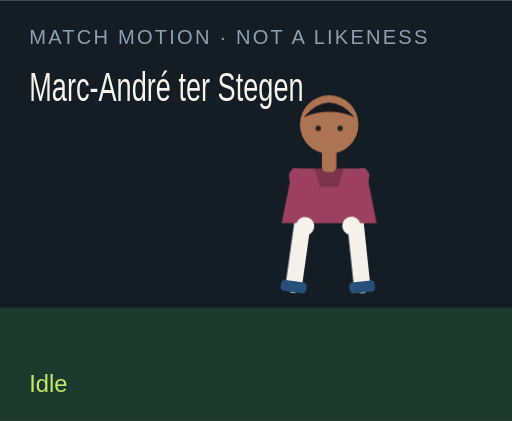
t = 0.00 s
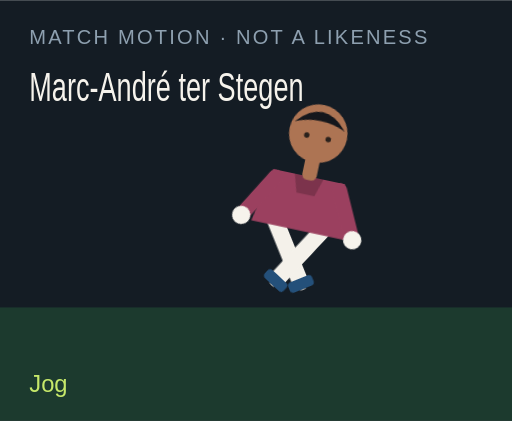
t = 1.50 s
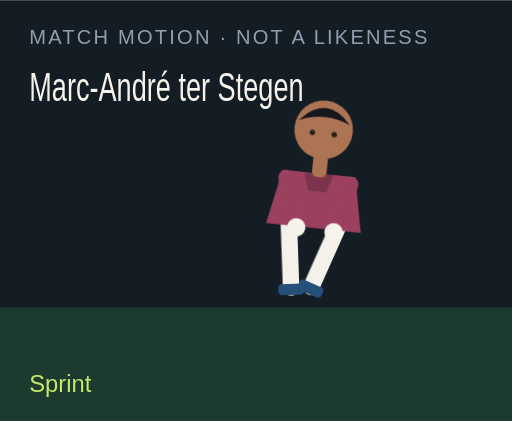
t = 3.00 s
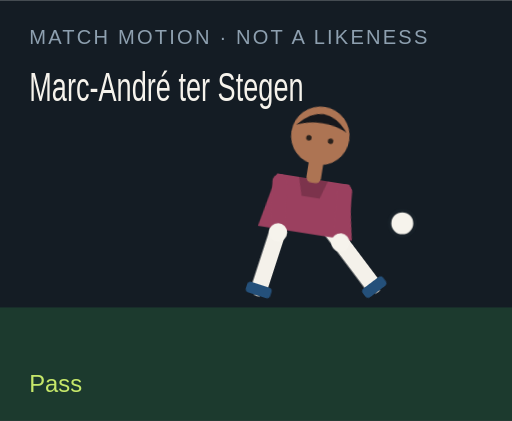
t = 4.50 s
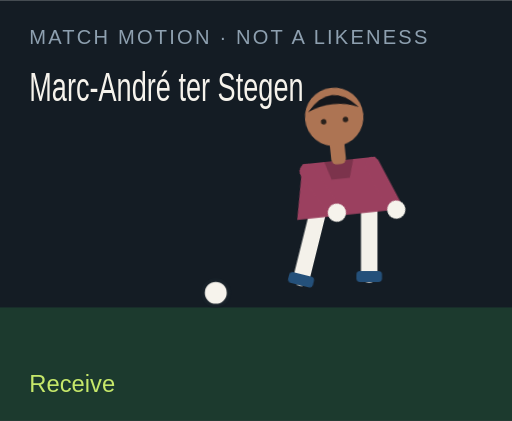
t = 6.00 s
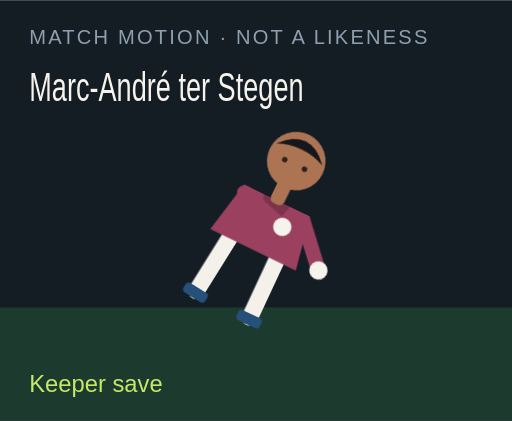
t = 7.50 s

The animated SVG that drew these frames (rendered in a browser with its animation timeline set to each time). Animation: 18 CSS @keyframes rules; one cycle of 9.00 s, repeats indefinitely.

<?xml version="1.0" encoding="UTF-8"?>
<svg xmlns="http://www.w3.org/2000/svg" viewBox="0 0 280 230" role="img">
  <style>@media (prefers-reduced-motion: reduce){animate,animateTransform{display:none}}</style>
  <rect width="280" height="230" fill="#141c24"/>
  <rect y="168" width="280" height="62" fill="#1c3a2e"/>
  <text x="16" y="24" fill="#8ea0b0" font-family="Arial,sans-serif" font-size="11" letter-spacing="1.2">MATCH MOTION · NOT A LIKENESS</text>
  <text x="16" y="55" fill="#f6f3ec" font-family="Impact,sans-serif" font-size="22" textLength="150" lengthAdjust="spacingAndGlyphs">Marc-André ter Stegen</text>
  <circle r="7" fill="#f6f3ec" stroke="#172028" stroke-width="2" id="motion-33218" cx="150" cy="160" opacity="0">
    
    
    
  </circle>
  <g transform="translate(132 40)">
    <g id="motion-33240" transform="rotate(0 48 90)">
      
      <g id="motion-33242" transform="translate(0 0)">
        
        <g transform="translate(34 78)"><g id="motion-33244" transform="rotate(8)"><path d="M0 0 V38" stroke="#f4f1ea" stroke-width="9" stroke-linecap="round"/><rect x="-7" y="36" width="14" height="6" rx="2" fill="#24507a"/></g></g>
        <g transform="translate(62 78)"><g id="motion-33246" transform="rotate(-6)"><path d="M0 0 V38" stroke="#f4f1ea" stroke-width="9" stroke-linecap="round"/><rect x="-7" y="36" width="14" height="6" rx="2" fill="#24507a"/></g></g>
        <path d="M28 52 h40 l6 30 H22 Z" fill="#9b405f"/>
        <path d="M40 52 h16 l-3 10 H43 Z" fill="#000" opacity=".2"/>
        <g transform="translate(30 56)"><g id="motion-33248" transform="rotate(-10)"><path d="M0 0 V28" stroke="#9b405f" stroke-width="8" stroke-linecap="round"/><circle cx="0" cy="28" r="5" fill="#f6f3ec"/></g></g>
        <g transform="translate(66 56)"><g id="motion-33250" transform="rotate(12)"><path d="M0 0 V28" stroke="#9b405f" stroke-width="8" stroke-linecap="round"/><circle cx="0" cy="28" r="5" fill="#f6f3ec"/></g></g>
        <rect x="44" y="40" width="8" height="14" rx="3" fill="#ad7453"/>
        <circle cx="48" cy="28" r="16" fill="#ad7453"/>
        <path d="M34 24 Q48 8 62 24 Q48 18 34 24" fill="#15171c"/>
        <circle cx="42" cy="30" r="1.5" fill="#2a211c"/><circle cx="54" cy="30" r="1.5" fill="#2a211c"/>
      </g>
    </g>
  </g>
  <text x="16" y="214" fill="#c6e86a" font-family="Arial,sans-serif" font-size="13" opacity="1" id="motion-33222">Idle</text><text x="16" y="214" fill="#c6e86a" font-family="Arial,sans-serif" font-size="13" opacity="0" id="motion-33224">Jog</text><text x="16" y="214" fill="#c6e86a" font-family="Arial,sans-serif" font-size="13" opacity="0" id="motion-33226">Sprint</text><text x="16" y="214" fill="#c6e86a" font-family="Arial,sans-serif" font-size="13" opacity="0" id="motion-33228">Dribble</text><text x="16" y="214" fill="#c6e86a" font-family="Arial,sans-serif" font-size="13" opacity="0" id="motion-33230">Pass</text><text x="16" y="214" fill="#c6e86a" font-family="Arial,sans-serif" font-size="13" opacity="0" id="motion-33232">Shoot</text><text x="16" y="214" fill="#c6e86a" font-family="Arial,sans-serif" font-size="13" opacity="0" id="motion-33234">Receive</text><text x="16" y="214" fill="#c6e86a" font-family="Arial,sans-serif" font-size="13" opacity="0" id="motion-33236">Keeper save</text><text x="16" y="214" fill="#c6e86a" font-family="Arial,sans-serif" font-size="13" opacity="0" id="motion-33238">Gloves up</text>
<style>@keyframes track-33219{0%{cx:150px}11.1%{cx:156px}22.2%{cx:164px}33.300000000000004%{cx:142px}44.4%{cx:190px}55.60000000000001%{cx:250px}66.7%{cx:118px}77.8%{cx:150px}88.9%{cx:150px}100%{cx:150px}}@keyframes track-33220{0%{cy:160px}11.1%{cy:158px}22.2%{cy:154px}33.300000000000004%{cy:156px}44.4%{cy:148px}55.60000000000001%{cy:96px}66.7%{cy:160px}77.8%{cy:160px}88.9%{cy:160px}100%{cy:160px}}@keyframes track-33221{0%{opacity:0}11.1%{opacity:0}22.2%{opacity:0}33.300000000000004%{opacity:1}44.4%{opacity:1}55.60000000000001%{opacity:1}66.7%{opacity:1}77.8%{opacity:0}88.9%{opacity:0}100%{opacity:0}}@keyframes track-33223{0%{opacity:1}11.1%{opacity:0}22.2%{opacity:0}33.300000000000004%{opacity:0}44.4%{opacity:0}55.60000000000001%{opacity:0}66.7%{opacity:0}77.8%{opacity:0}88.9%{opacity:0}100%{opacity:1}}@keyframes track-33225{0%{opacity:0}11.1%{opacity:1}22.2%{opacity:0}33.300000000000004%{opacity:0}44.4%{opacity:0}55.60000000000001%{opacity:0}66.7%{opacity:0}77.8%{opacity:0}88.9%{opacity:0}100%{opacity:0}}@keyframes track-33227{0%{opacity:0}11.1%{opacity:0}22.2%{opacity:1}33.300000000000004%{opacity:0}44.4%{opacity:0}55.60000000000001%{opacity:0}66.7%{opacity:0}77.8%{opacity:0}88.9%{opacity:0}100%{opacity:0}}@keyframes track-33229{0%{opacity:0}11.1%{opacity:0}22.2%{opacity:0}33.300000000000004%{opacity:1}44.4%{opacity:0}55.60000000000001%{opacity:0}66.7%{opacity:0}77.8%{opacity:0}88.9%{opacity:0}100%{opacity:0}}@keyframes track-33231{0%{opacity:0}11.1%{opacity:0}22.2%{opacity:0}33.300000000000004%{opacity:0}44.4%{opacity:1}55.60000000000001%{opacity:0}66.7%{opacity:0}77.8%{opacity:0}88.9%{opacity:0}100%{opacity:0}}@keyframes track-33233{0%{opacity:0}11.1%{opacity:0}22.2%{opacity:0}33.300000000000004%{opacity:0}44.4%{opacity:0}55.60000000000001%{opacity:1}66.7%{opacity:0}77.8%{opacity:0}88.9%{opacity:0}100%{opacity:0}}@keyframes track-33235{0%{opacity:0}11.1%{opacity:0}22.2%{opacity:0}33.300000000000004%{opacity:0}44.4%{opacity:0}55.60000000000001%{opacity:0}66.7%{opacity:1}77.8%{opacity:0}88.9%{opacity:0}100%{opacity:0}}@keyframes track-33237{0%{opacity:0}11.1%{opacity:0}22.2%{opacity:0}33.300000000000004%{opacity:0}44.4%{opacity:0}55.60000000000001%{opacity:0}66.7%{opacity:0}77.8%{opacity:1}88.9%{opacity:0}100%{opacity:0}}@keyframes track-33239{0%{opacity:0}11.1%{opacity:0}22.2%{opacity:0}33.300000000000004%{opacity:0}44.4%{opacity:0}55.60000000000001%{opacity:0}66.7%{opacity:0}77.8%{opacity:0}88.9%{opacity:1}100%{opacity:0}}@keyframes track-33241{0%{transform:rotate(0deg)}11.1%{transform:rotate(8deg)}22.2%{transform:rotate(16deg)}33.300000000000004%{transform:rotate(6deg)}44.4%{transform:rotate(4deg)}55.60000000000001%{transform:rotate(14deg)}66.7%{transform:rotate(-6deg)}77.8%{transform:rotate(52deg)}88.9%{transform:rotate(0deg)}100%{transform:rotate(0deg)}}@keyframes track-33243{0%{transform:translate(0px,0px)}11.1%{transform:translate(0px,-3px)}22.2%{transform:translate(0px,-6px)}33.300000000000004%{transform:translate(0px,-2px)}44.4%{transform:translate(0px,2px)}55.60000000000001%{transform:translate(0px,-4px)}66.7%{transform:translate(0px,1px)}77.8%{transform:translate(0px,16px)}88.9%{transform:translate(0px,-12px)}100%{transform:translate(0px,0px)}}@keyframes track-33245{0%{transform:rotate(8deg)}11.1%{transform:rotate(-26deg)}22.2%{transform:rotate(-42deg)}33.300000000000004%{transform:rotate(-8deg)}44.4%{transform:rotate(6deg)}55.60000000000001%{transform:rotate(12deg)}66.7%{transform:rotate(20deg)}77.8%{transform:rotate(18deg)}88.9%{transform:rotate(-6deg)}100%{transform:rotate(8deg)}}@keyframes track-33247{0%{transform:rotate(-6deg)}11.1%{transform:rotate(24deg)}22.2%{transform:rotate(38deg)}33.300000000000004%{transform:rotate(18deg)}44.4%{transform:rotate(-38deg)}55.60000000000001%{transform:rotate(-54deg)}66.7%{transform:rotate(6deg)}77.8%{transform:rotate(-8deg)}88.9%{transform:rotate(6deg)}100%{transform:rotate(-6deg)}}@keyframes track-33249{0%{transform:rotate(-10deg)}11.1%{transform:rotate(24deg)}22.2%{transform:rotate(36deg)}33.300000000000004%{transform:rotate(-18deg)}44.4%{transform:rotate(10deg)}55.60000000000001%{transform:rotate(-24deg)}66.7%{transform:rotate(-30deg)}77.8%{transform:rotate(-70deg)}88.9%{transform:rotate(-78deg)}100%{transform:rotate(-10deg)}}@keyframes track-33251{0%{transform:rotate(12deg)}11.1%{transform:rotate(-20deg)}22.2%{transform:rotate(-32deg)}33.300000000000004%{transform:rotate(14deg)}44.4%{transform:rotate(-26deg)}55.60000000000001%{transform:rotate(18deg)}66.7%{transform:rotate(-22deg)}77.8%{transform:rotate(-8deg)}88.9%{transform:rotate(-78deg)}100%{transform:rotate(12deg)}}@media(prefers-reduced-motion:no-preference){#motion-33218{animation:track-33219 9s linear infinite both,track-33220 9s linear infinite both,track-33221 9s steps(1,end) infinite both}#motion-33222{animation:track-33223 9s steps(1,end) infinite both}#motion-33224{animation:track-33225 9s steps(1,end) infinite both}#motion-33226{animation:track-33227 9s steps(1,end) infinite both}#motion-33228{animation:track-33229 9s steps(1,end) infinite both}#motion-33230{animation:track-33231 9s steps(1,end) infinite both}#motion-33232{animation:track-33233 9s steps(1,end) infinite both}#motion-33234{animation:track-33235 9s steps(1,end) infinite both}#motion-33236{animation:track-33237 9s steps(1,end) infinite both}#motion-33238{animation:track-33239 9s steps(1,end) infinite both}#motion-33240{animation:track-33241 9s linear infinite both}#motion-33242{animation:track-33243 9s linear infinite both}#motion-33244{animation:track-33245 9s linear infinite both}#motion-33246{animation:track-33247 9s linear infinite both}#motion-33248{animation:track-33249 9s linear infinite both}#motion-33250{animation:track-33251 9s linear infinite both}}</style></svg>
